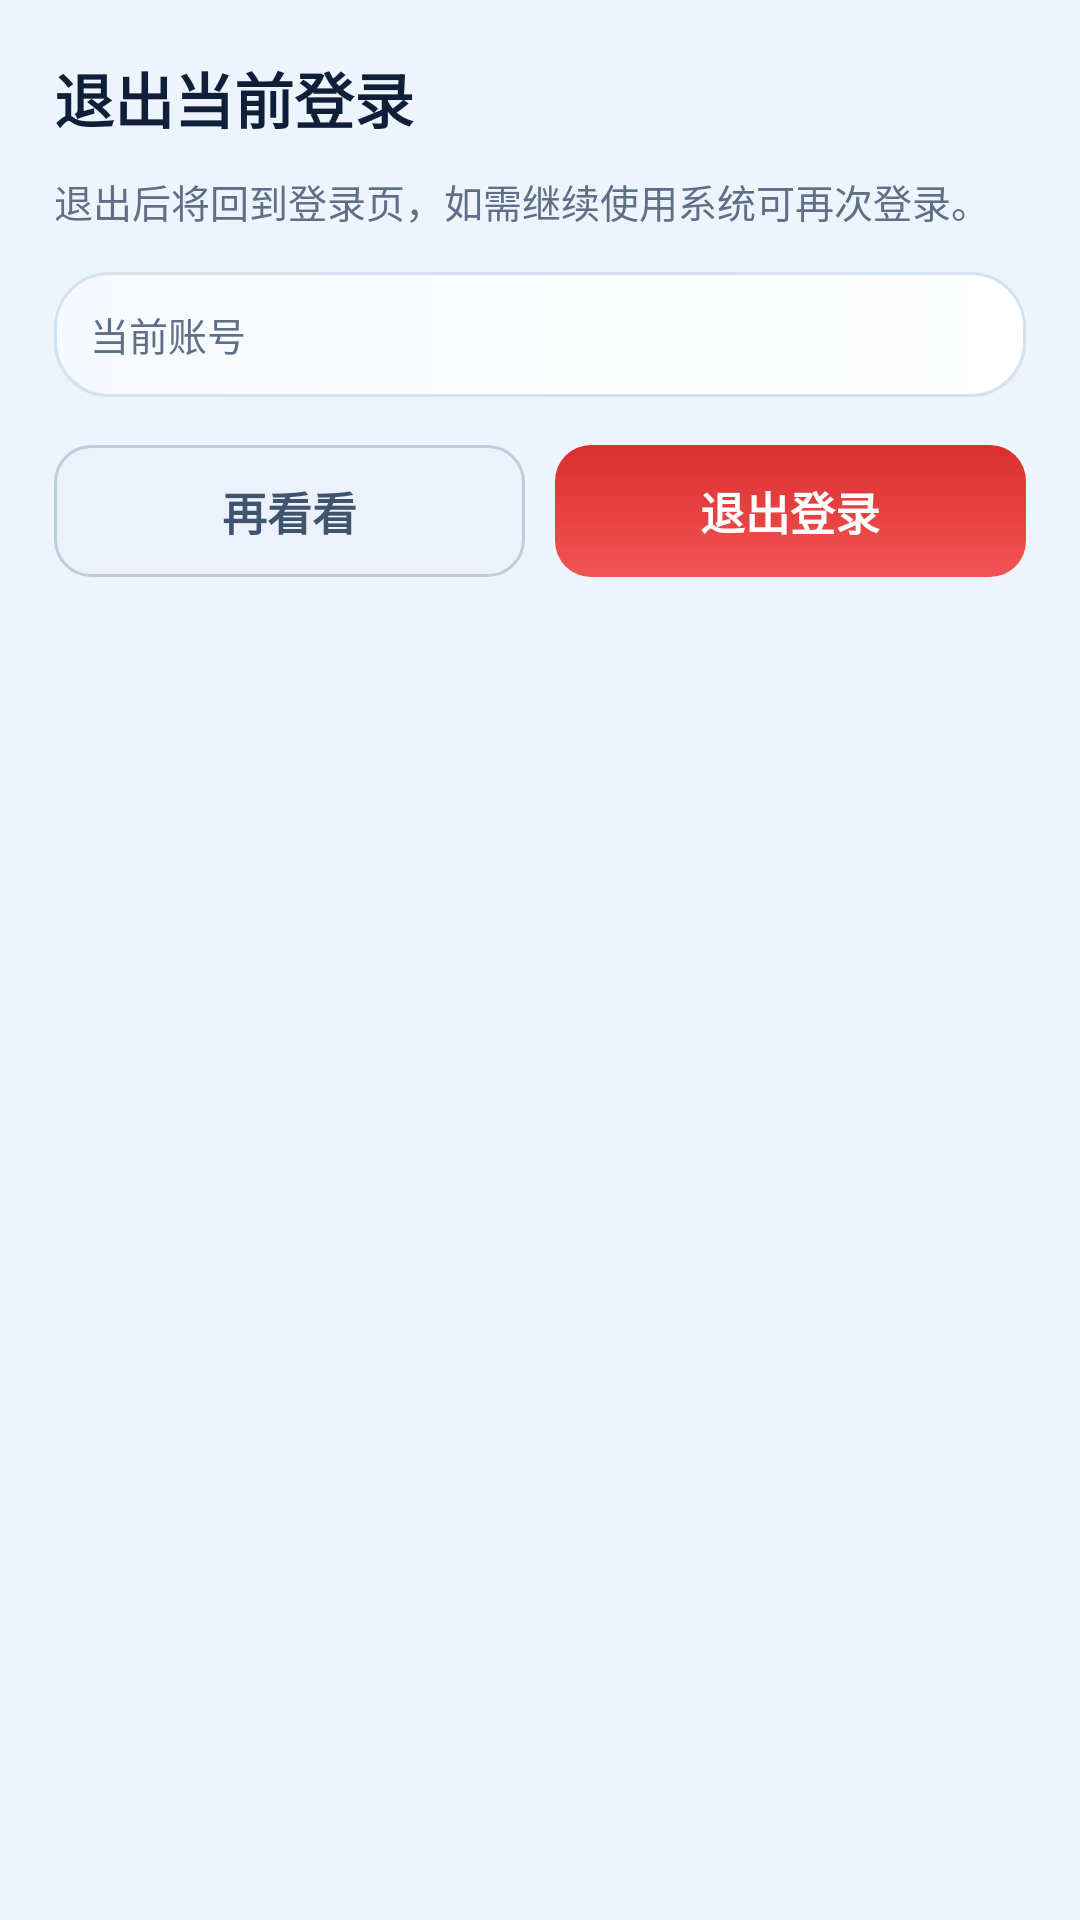

Reconstruct the res/layout file that produces this screen, plus the resources it refers to.
<!-- AndroidManifest.xml: application theme Theme.Metrology -->
<!-- res/layout/dialog_logout_confirm.xml -->
<?xml version="1.0" encoding="utf-8"?>
<LinearLayout xmlns:android="http://schemas.android.com/apk/res/android"
    android:layout_width="match_parent"
    android:layout_height="wrap_content"
    android:orientation="vertical"
    android:padding="18dp">

    <TextView
        android:layout_width="match_parent"
        android:layout_height="wrap_content"
        android:text="退出当前登录"
        android:textColor="@color/textPrimary"
        android:textSize="20sp"
        android:textStyle="bold" />

    <TextView
        android:layout_width="match_parent"
        android:layout_height="wrap_content"
        android:layout_marginTop="10dp"
        android:text="退出后将回到登录页，如需继续使用系统可再次登录。"
        android:textColor="@color/textSecondary"
        android:textSize="13sp" />

    <LinearLayout
        android:layout_width="match_parent"
        android:layout_height="wrap_content"
        android:layout_marginTop="14dp"
        android:background="@drawable/bg_card"
        android:gravity="center_vertical"
        android:orientation="horizontal"
        android:paddingLeft="12dp"
        android:paddingTop="10dp"
        android:paddingRight="12dp"
        android:paddingBottom="10dp">

        <TextView
            android:layout_width="0dp"
            android:layout_height="wrap_content"
            android:layout_weight="1"
            android:text="当前账号"
            android:textColor="@color/textSecondary"
            android:textSize="13sp" />

        <TextView
            android:id="@+id/txtLogoutAccountName"
            android:layout_width="wrap_content"
            android:layout_height="wrap_content"
            android:textColor="@color/navActive"
            android:textSize="16sp"
            android:textStyle="bold" />
    </LinearLayout>

    <LinearLayout
        android:layout_width="match_parent"
        android:layout_height="wrap_content"
        android:layout_marginTop="16dp"
        android:orientation="horizontal">

        <TextView
            android:id="@+id/buttonCancelLogout"
            android:layout_width="0dp"
            android:layout_height="44dp"
            android:layout_weight="1"
            android:background="@drawable/bg_dialog_action_cancel"
            android:gravity="center"
            android:text="再看看"
            android:textColor="@color/dialogActionCancelText"
            android:textSize="15sp"
            android:textStyle="bold" />

        <TextView
            android:id="@+id/buttonConfirmLogout"
            android:layout_width="0dp"
            android:layout_height="44dp"
            android:layout_marginLeft="10dp"
            android:layout_weight="1"
            android:background="@drawable/bg_dialog_action_danger"
            android:gravity="center"
            android:text="退出登录"
            android:textColor="@color/white"
            android:textSize="15sp"
            android:textStyle="bold" />
    </LinearLayout>

</LinearLayout>
<!-- resources referenced by this layout -->
<resources>
  <color name="dialogActionCancelText">#3E546F</color>
  <color name="navActive">#1D4ED8</color>
  <color name="textPrimary">#0F1F3A</color>
  <color name="textSecondary">#5E6F87</color>
  <color name="white">#FFFFFF</color>
  <!-- drawable bg_card (drawable) -->
  <?xml version="1.0" encoding="utf-8"?>
  <layer-list xmlns:android="http://schemas.android.com/apk/res/android">
      <item android:top="2dp">
          <shape android:shape="rectangle">
              <solid android:color="#1A7A95B8" />
              <corners android:radius="18dp" />
          </shape>
      </item>
  
      <item>
          <shape android:shape="rectangle">
              <gradient
                  android:angle="180"
                  android:startColor="#FFFFFF"
                  android:endColor="#F6FAFF" />
              <corners android:radius="18dp" />
              <stroke
                  android:width="1dp"
                  android:color="#D5E2F2" />
          </shape>
      </item>
  </layer-list>
  <!-- drawable bg_dialog_action_cancel (drawable) -->
  <?xml version="1.0" encoding="utf-8"?>
  <selector xmlns:android="http://schemas.android.com/apk/res/android">
      <item
          android:drawable="@drawable/bg_dialog_action_cancel_pressed"
          android:state_pressed="true" />
      <item
          android:drawable="@drawable/bg_dialog_action_cancel_pressed"
          android:state_selected="true" />
      <item android:drawable="@drawable/bg_dialog_action_cancel_normal" />
  </selector>
  <!-- drawable bg_dialog_action_danger (drawable) -->
  <?xml version="1.0" encoding="utf-8"?>
  <selector xmlns:android="http://schemas.android.com/apk/res/android">
      <item
          android:drawable="@drawable/bg_dialog_action_danger_pressed"
          android:state_pressed="true" />
      <item
          android:drawable="@drawable/bg_dialog_action_danger_pressed"
          android:state_selected="true" />
      <item android:drawable="@drawable/bg_dialog_action_danger_normal" />
  </selector>
  <!-- drawable bg_dialog_action_cancel_pressed (drawable) -->
  <?xml version="1.0" encoding="utf-8"?>
  <shape xmlns:android="http://schemas.android.com/apk/res/android">
      <solid android:color="@color/dialogActionCancelBgPressed" />
      <corners android:radius="12dp" />
      <stroke
          android:width="1dp"
          android:color="@color/dialogActionCancelStrokePressed" />
  </shape>
  <!-- drawable bg_dialog_action_cancel_normal (drawable) -->
  <?xml version="1.0" encoding="utf-8"?>
  <shape xmlns:android="http://schemas.android.com/apk/res/android">
      <solid android:color="@color/dialogActionCancelBg" />
      <corners android:radius="12dp" />
      <stroke
          android:width="1dp"
          android:color="@color/dialogActionCancelStroke" />
  </shape>
  <!-- drawable bg_dialog_action_danger_pressed (drawable) -->
  <?xml version="1.0" encoding="utf-8"?>
  <shape xmlns:android="http://schemas.android.com/apk/res/android">
      <gradient
          android:angle="90"
          android:startColor="#DF4545"
          android:endColor="#C82424" />
      <corners android:radius="12dp" />
  </shape>
  <!-- drawable bg_dialog_action_danger_normal (drawable) -->
  <?xml version="1.0" encoding="utf-8"?>
  <shape xmlns:android="http://schemas.android.com/apk/res/android">
      <gradient
          android:angle="90"
          android:startColor="#F25454"
          android:endColor="#DB2E2E" />
      <corners android:radius="12dp" />
  </shape>
  <color name="brandBlue">#2563EB</color>
  <color name="brandTeal">#14B8A6</color>
  <color name="surfacePage">#EEF4FB</color>
  <color name="dialogActionCancelBgPressed">#E1EAF6</color>
  <color name="dialogActionCancelStrokePressed">#AABED8</color>
  <color name="dialogActionCancelBg">#EDF2FA</color>
  <color name="dialogActionCancelStroke">#BECCE0</color>
</resources>
